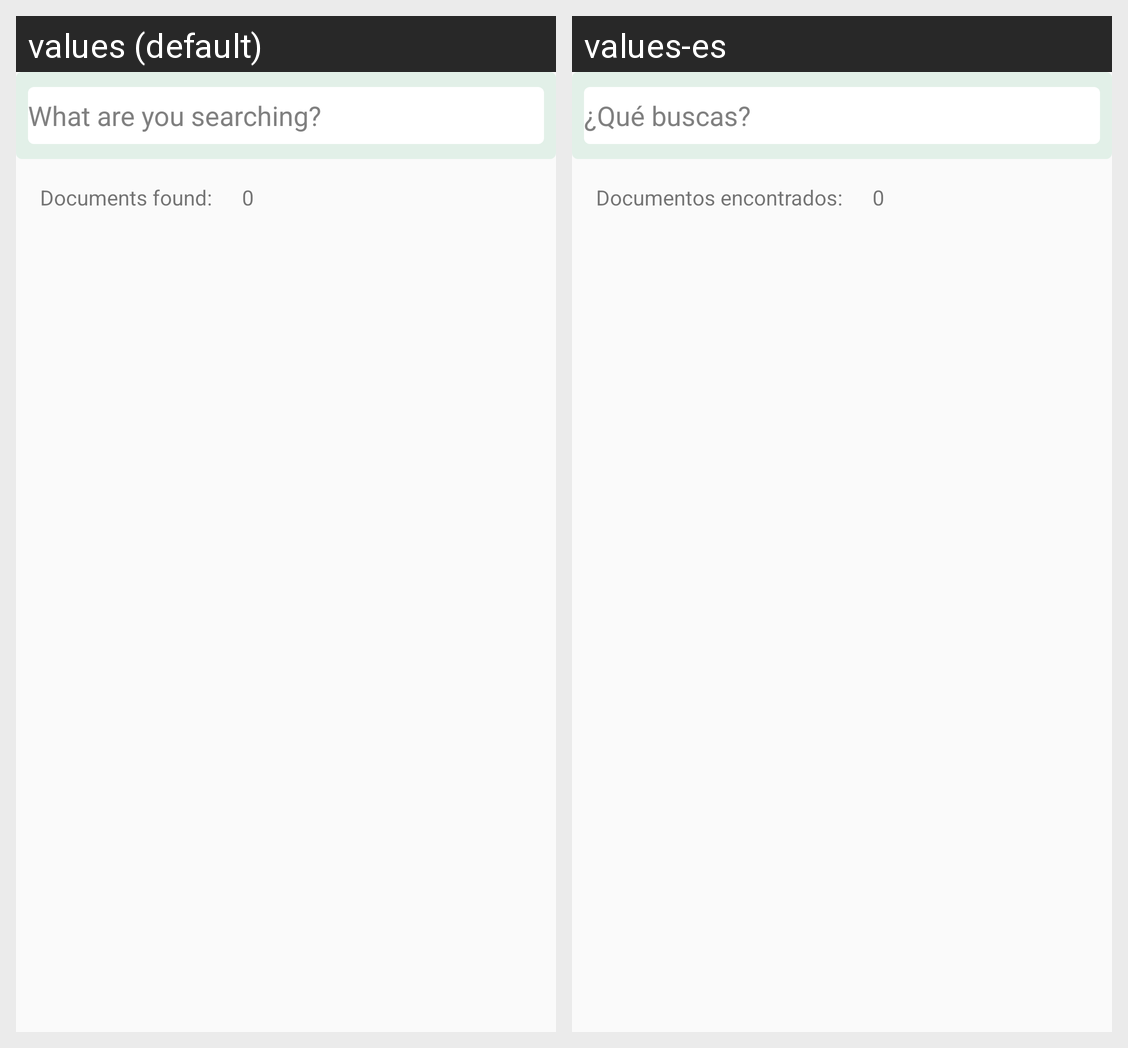

Translations of the strings shown on this Android screen, per locale in the grid:
Android screen res/layout/manuals.xml rendered under 2 locales, left to right: values (default), values-es. Device: Nexus 5 (rendered at 1080×1920; each locale shown at half size, 540×960, under a caption strip naming it); theme AppTheme.
Strings drawn on this screen, with the default value and each locale's value (text and hints the layout hard-codes, and strings that could not be matched under every locale, appear in the picture but are not listed):

what_are_you_searching_hint
  values: What are you searching?
  values-es: ¿Qué buscas?

documents_found_text
  values: Documents found:
  values-es: Documentos encontrados:

_0_text
  values: 0
  values-es: 0  [not translated; the default value is used]
